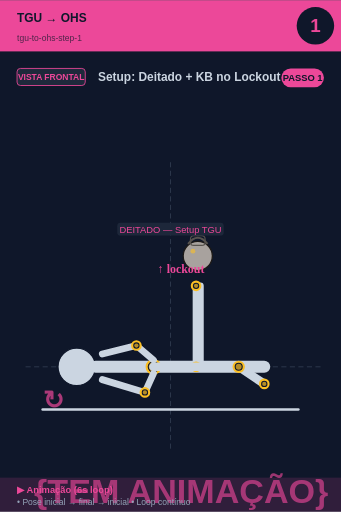
t = 0.00 s
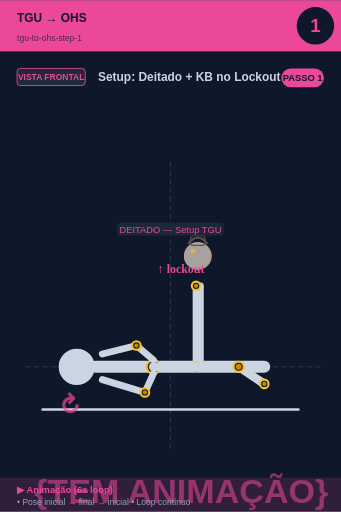
t = 0.75 s
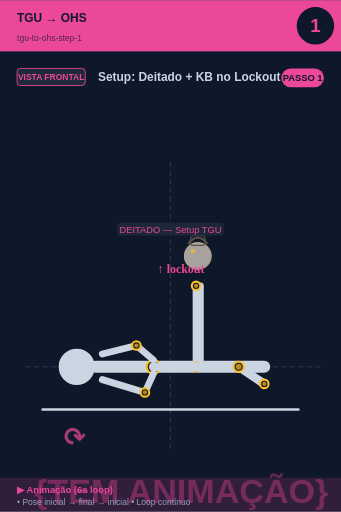
t = 2.25 s
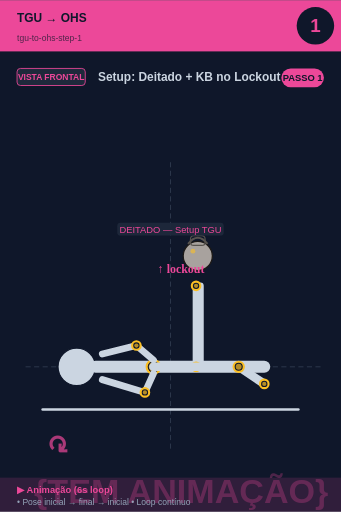
t = 3.00 s
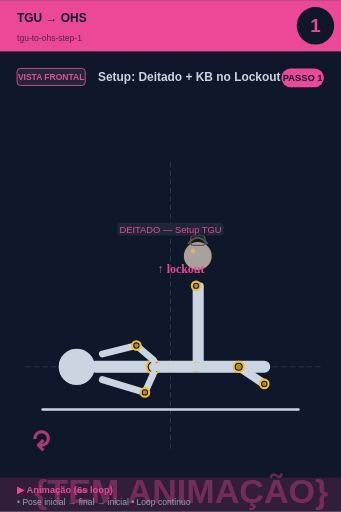
t = 3.75 s
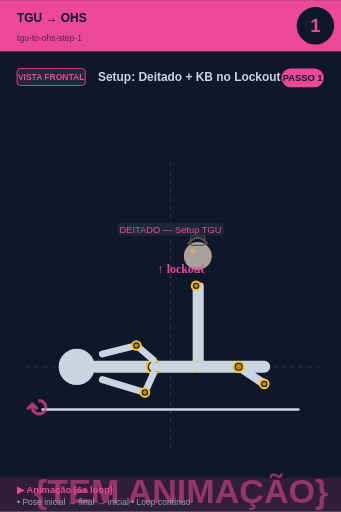
t = 5.25 s

The animated SVG that drew these frames (rendered in a browser with its animation timeline set to each time). Animation: 2 SMIL elements (animate=1,animateTransform=1); one cycle of 6.00 s, repeats indefinitely.

<svg xmlns="http://www.w3.org/2000/svg" viewBox="0 0 400 600" width="400" height="600">
<rect width="400" height="600" fill="#0f172a"/>

<!-- Header -->
<rect x="0" y="0" width="400" height="60" fill="#ec4899"/>
<text x="20" y="25" font-size="14" font-weight="bold" fill="#0f172a" font-family="sans-serif">TGU → OHS</text>
<text x="20" y="48" font-size="10" fill="#0f172a" opacity="0.7" font-family="sans-serif">tgu-to-ohs-step-1</text>

<!-- Step circle -->
<circle cx="370" cy="30" r="22" fill="#0f172a"/>
<text x="370" y="37" font-size="22" font-weight="bold" fill="#ec4899" text-anchor="middle" font-family="sans-serif">1</text>

<!-- Vista + título -->
<rect x="20" y="80" width="80" height="20" rx="4" fill="#1e293b" stroke="#ec4899" stroke-width="1"/>
<text x="60" y="94" font-size="10" font-weight="bold" fill="#ec4899" text-anchor="middle" font-family="sans-serif">VISTA FRONTAL</text>
<text x="115" y="95" font-size="14" font-weight="bold" fill="#cbd5e1" font-family="sans-serif">Setup: Deitado + KB no Lockout</text>

<!-- Corpo + animação -->
<g transform="translate(0, 50)">
<line x1="30" y1="380" x2="380" y2="380" stroke="#475569" stroke-width="1" stroke-dasharray="6,4" opacity="0.6"/><line x1="200" y1="140" x2="200" y2="480" stroke="#475569" stroke-width="1" stroke-dasharray="6,4" opacity="0.6"/><circle cx="90" cy="380" r="22" fill="#cbd5e1" stroke="#0f172a" stroke-width="1.5"/><line x1="112" y1="380" x2="310" y2="380" stroke="#cbd5e1" stroke-width="14" stroke-linecap="round"/><circle cx="180" cy="380" r="8" fill="#0f172a" stroke="#fbbf24" stroke-width="2.5"/><circle cx="180" cy="380" r="5.5" fill="#fbbf24" opacity="0.7"/><line x1="230" y1="380" x2="230" y2="285" stroke="#cbd5e1" stroke-width="8" stroke-linecap="round"/><line x1="235" y1="380" x2="235" y2="285" stroke="#cbd5e1" stroke-width="8" stroke-linecap="round"/><circle cx="230" cy="380" r="5" fill="#0f172a" stroke="#fbbf24" stroke-width="2.5"/><circle cx="230" cy="380" r="2.5" fill="#fbbf24" opacity="0.7"/><circle cx="230" cy="285" r="5" fill="#0f172a" stroke="#fbbf24" stroke-width="2.5"/><circle cx="230" cy="285" r="2.5" fill="#fbbf24" opacity="0.7"/><circle cx="232" cy="250" r="17.099999999999998" fill="#a8a29e" stroke="#1c1917" stroke-width="1.5"/><path d="M 220.6 235.75 Q 232 221.5 243.4 235.75" fill="none" stroke="#57534e" stroke-width="2.375"/><rect x="223.45" y="226.25" width="17.099999999999998" height="11.399999999999999" rx="3.8" fill="none" stroke="#57534e" stroke-width="1.4249999999999998"/><circle cx="226.3" cy="244.3" r="2.8499999999999996" fill="#fbbf24" opacity="0.6"/><line x1="180" y1="372" x2="160" y2="355" stroke="#cbd5e1" stroke-width="8" stroke-linecap="round"/><line x1="160" y1="355" x2="120" y2="365" stroke="#cbd5e1" stroke-width="8" stroke-linecap="round"/><circle cx="160" cy="355" r="5" fill="#0f172a" stroke="#fbbf24" stroke-width="2.5"/><circle cx="160" cy="355" r="2.5" fill="#fbbf24" opacity="0.7"/><line x1="180" y1="388" x2="170" y2="410" stroke="#cbd5e1" stroke-width="8" stroke-linecap="round"/><line x1="170" y1="410" x2="120" y2="395" stroke="#cbd5e1" stroke-width="8" stroke-linecap="round"/><circle cx="170" cy="410" r="5" fill="#0f172a" stroke="#fbbf24" stroke-width="2.5"/><circle cx="170" cy="410" r="2.5" fill="#fbbf24" opacity="0.7"/><line x1="180" y1="380" x2="280" y2="380" stroke="#cbd5e1" stroke-width="10" stroke-linecap="round"/><line x1="280" y1="380" x2="310" y2="400" stroke="#cbd5e1" stroke-width="10" stroke-linecap="round"/><circle cx="280" cy="380" r="6" fill="#0f172a" stroke="#fbbf24" stroke-width="2.5"/><circle cx="280" cy="380" r="3.5" fill="#fbbf24" opacity="0.7"/><circle cx="310" cy="400" r="5" fill="#0f172a" stroke="#fbbf24" stroke-width="2.5"/><circle cx="310" cy="400" r="2.5" fill="#fbbf24" opacity="0.7"/><line x1="50" y1="430" x2="350" y2="430" stroke="#cbd5e1" stroke-width="3" stroke-linecap="round"/><rect x="137.525" y="211" width="124.95" height="15" rx="4" fill="#1e293b" opacity="0.95"/><text x="200" y="223" font-size="11" fill="#ec4899" text-anchor="middle" font-family="sans-serif" font-weight="500">DEITADO — Setup TGU</text><text x="185" y="270" font-size="14" fill="#ec4899" font-weight="bold">↑ lockout</text>
<!-- Indicador de movimento animado no canto inferior -->
<g opacity="0.7">
<text x="40" y="540" font-size="40" fill="#ec4899" font-weight="bold" font-family="sans-serif">
{TEM ANIMAÇÃO}
<animate attributeName="opacity" values="0.9;0.4;0.9" dur="6s" repeatCount="indefinite"/>
</text>
</g>
</g>

<!-- Footer -->
<rect x="0" y="560" width="400" height="40" fill="#ec4899" opacity="0.15"/>
<text x="20" y="578" font-size="11" font-weight="bold" fill="#ec4899" font-family="sans-serif">▶ Animação (6s loop)</text>
<text x="20" y="592" font-size="10" fill="#94a3b8" font-family="sans-serif">• Pose inicial → final → inicial • Loop contínuo</text>

<!-- Tag PASSO N -->
<g transform="translate(330, 80)">
<rect x="0" y="0" width="50" height="22" rx="11" fill="#ec4899"/>
<text x="25" y="15" font-size="11" font-weight="bold" fill="#0f172a" text-anchor="middle" font-family="sans-serif">PASSO 1</text>
</g>

<!-- Seta animada (movimento ↕) -->
<g transform="translate(50, 480)">
<text font-size="30" fill="#ec4899" font-weight="bold" font-family="sans-serif" opacity="0.7">↻
<animateTransform attributeName="transform" type="rotate" from="0 15 15" to="360 15 15" dur="6s" repeatCount="indefinite"/>
</text>
</g>
</svg>
